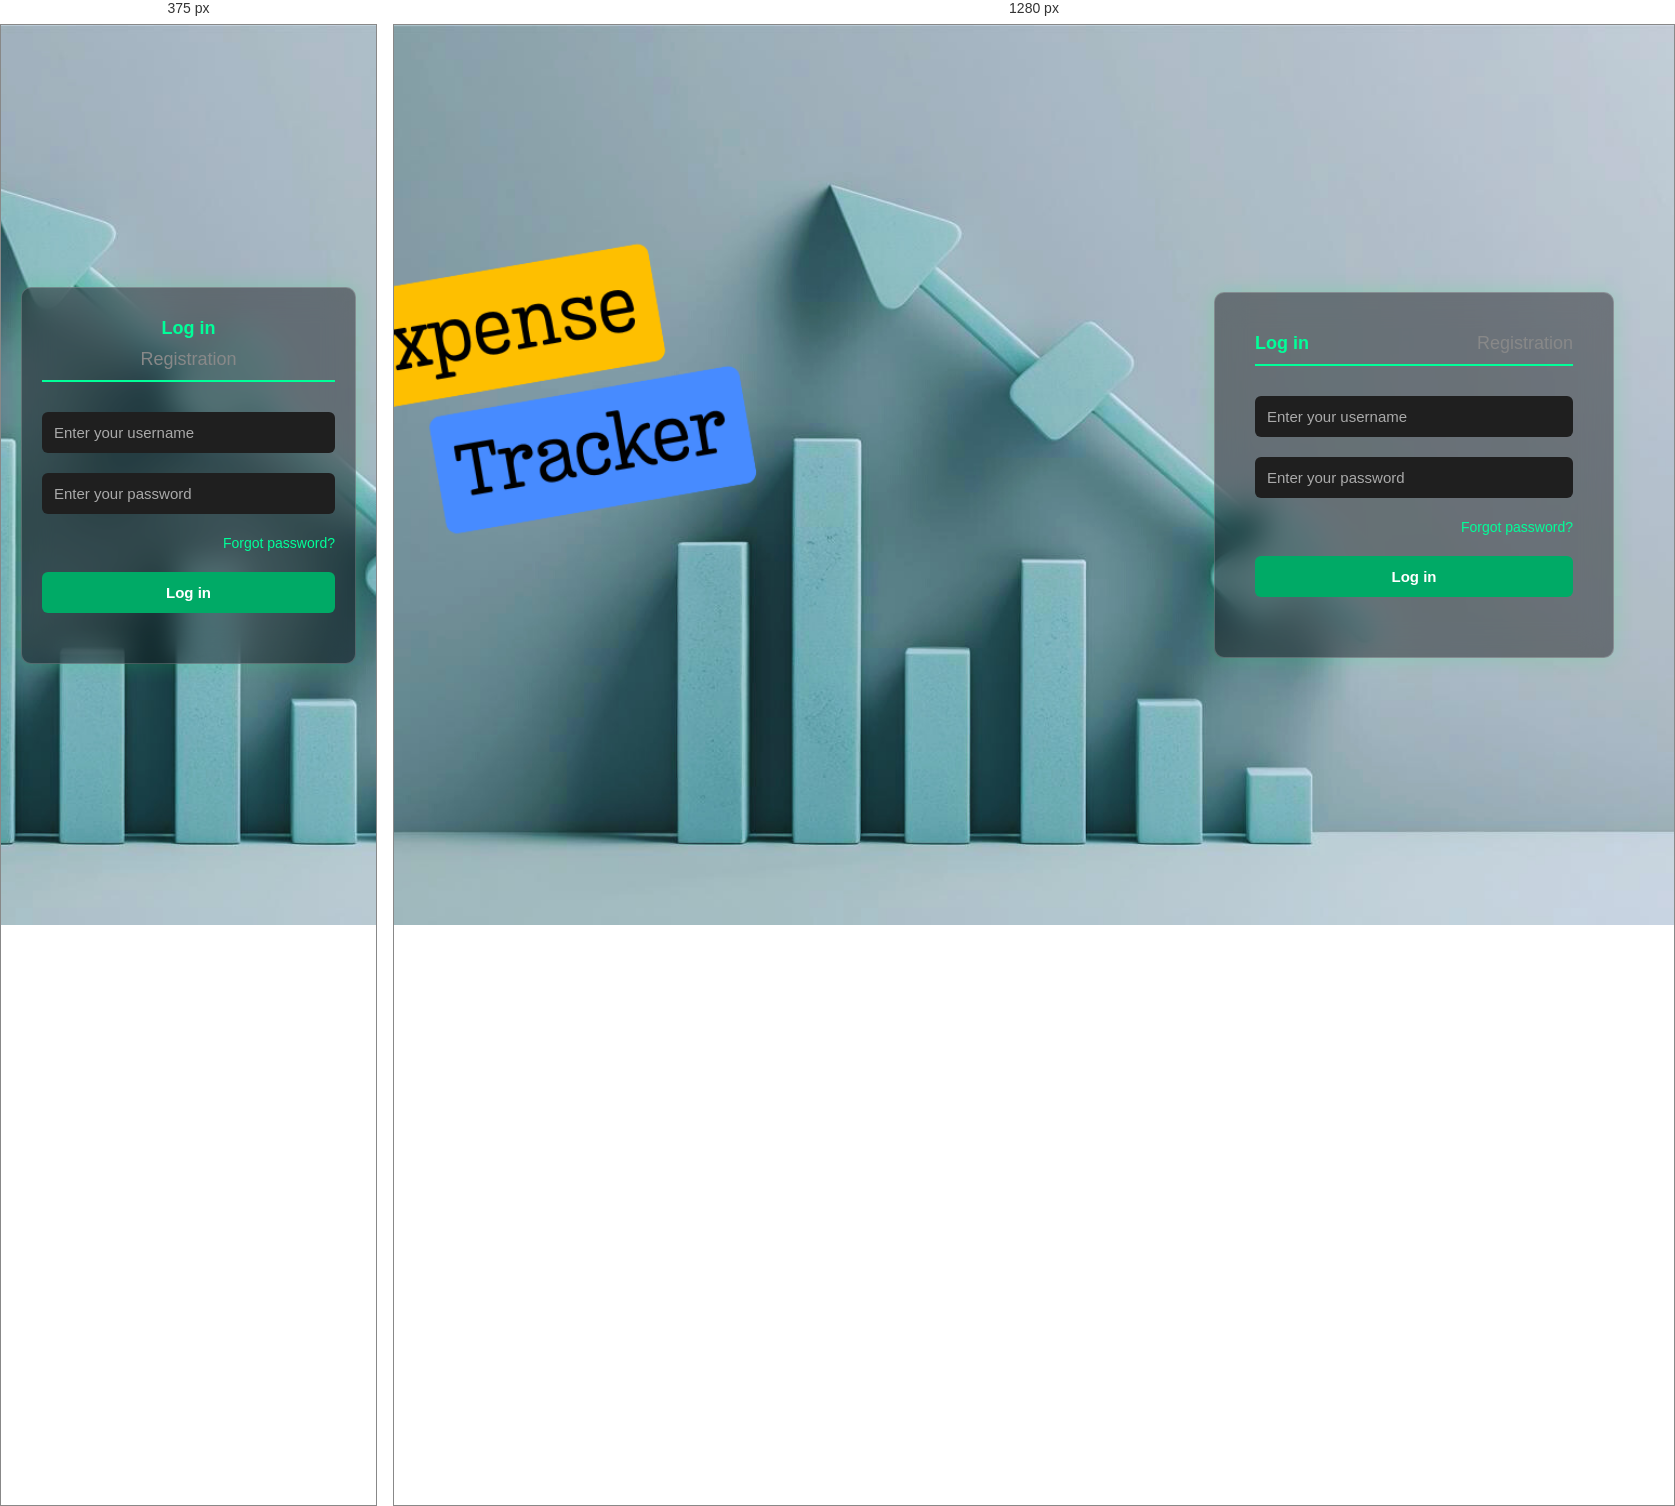
Rendered at 375 px and 1280 px, left to right.

<!-- file: login.html -->
<!DOCTYPE html>
<html lang="en">
<head>
  <meta charset="UTF-8" />
  <meta name="viewport" content="width=device-width, initial-scale=1.0"/>
  <title>Login</title>
  <link rel="stylesheet" href="../css/login.css" />

</head>
<body>

 <div class="bg-image" style="background-image: url('../assets/login_back.png'); background-size: cover; background-position: center; position: fixed; top: 0; left: 0; width: 100%; height: 100%; z-index: -1;"></div>

  <div class="login-wrapper">
    <div class="form-container">
      <div class="tab-header">
        <span class="active-tab">Log in</span>
        <a href="register.html" class="inactive-tab">Registration</a>
      </div>

      <form id="loginForm" action="../backend/login.php" method="POST">
  <div class="userinput">
    <input type="text" name="email" id="loginEmail" placeholder="Enter your username" required />
  </div>
  <div class="userinput">
    <input type="password" name="password" id="loginPassword" placeholder="Enter your password" required />
  </div>

        <div class="forgot">
          <a href="forget.html">Forgot password?</a>
        </div>
        <div class="userinput button">
          <input type="submit" value="Log in" />
        </div>
      </form>
    </div>
  </div>


</body>
</html>

/* @media block from login.css */
@media (max-width: 600px) {
  .login-wrapper {
    justify-content: center; /* */
    padding: 20px; /* */
  }

  .form-container {
    width: 100%; /* */
    padding: 30px 20px; /* */
  }

  .tab-header {
    flex-direction: column; /* */
    align-items: center; /* */
    gap: 10px; /* */
  }
}